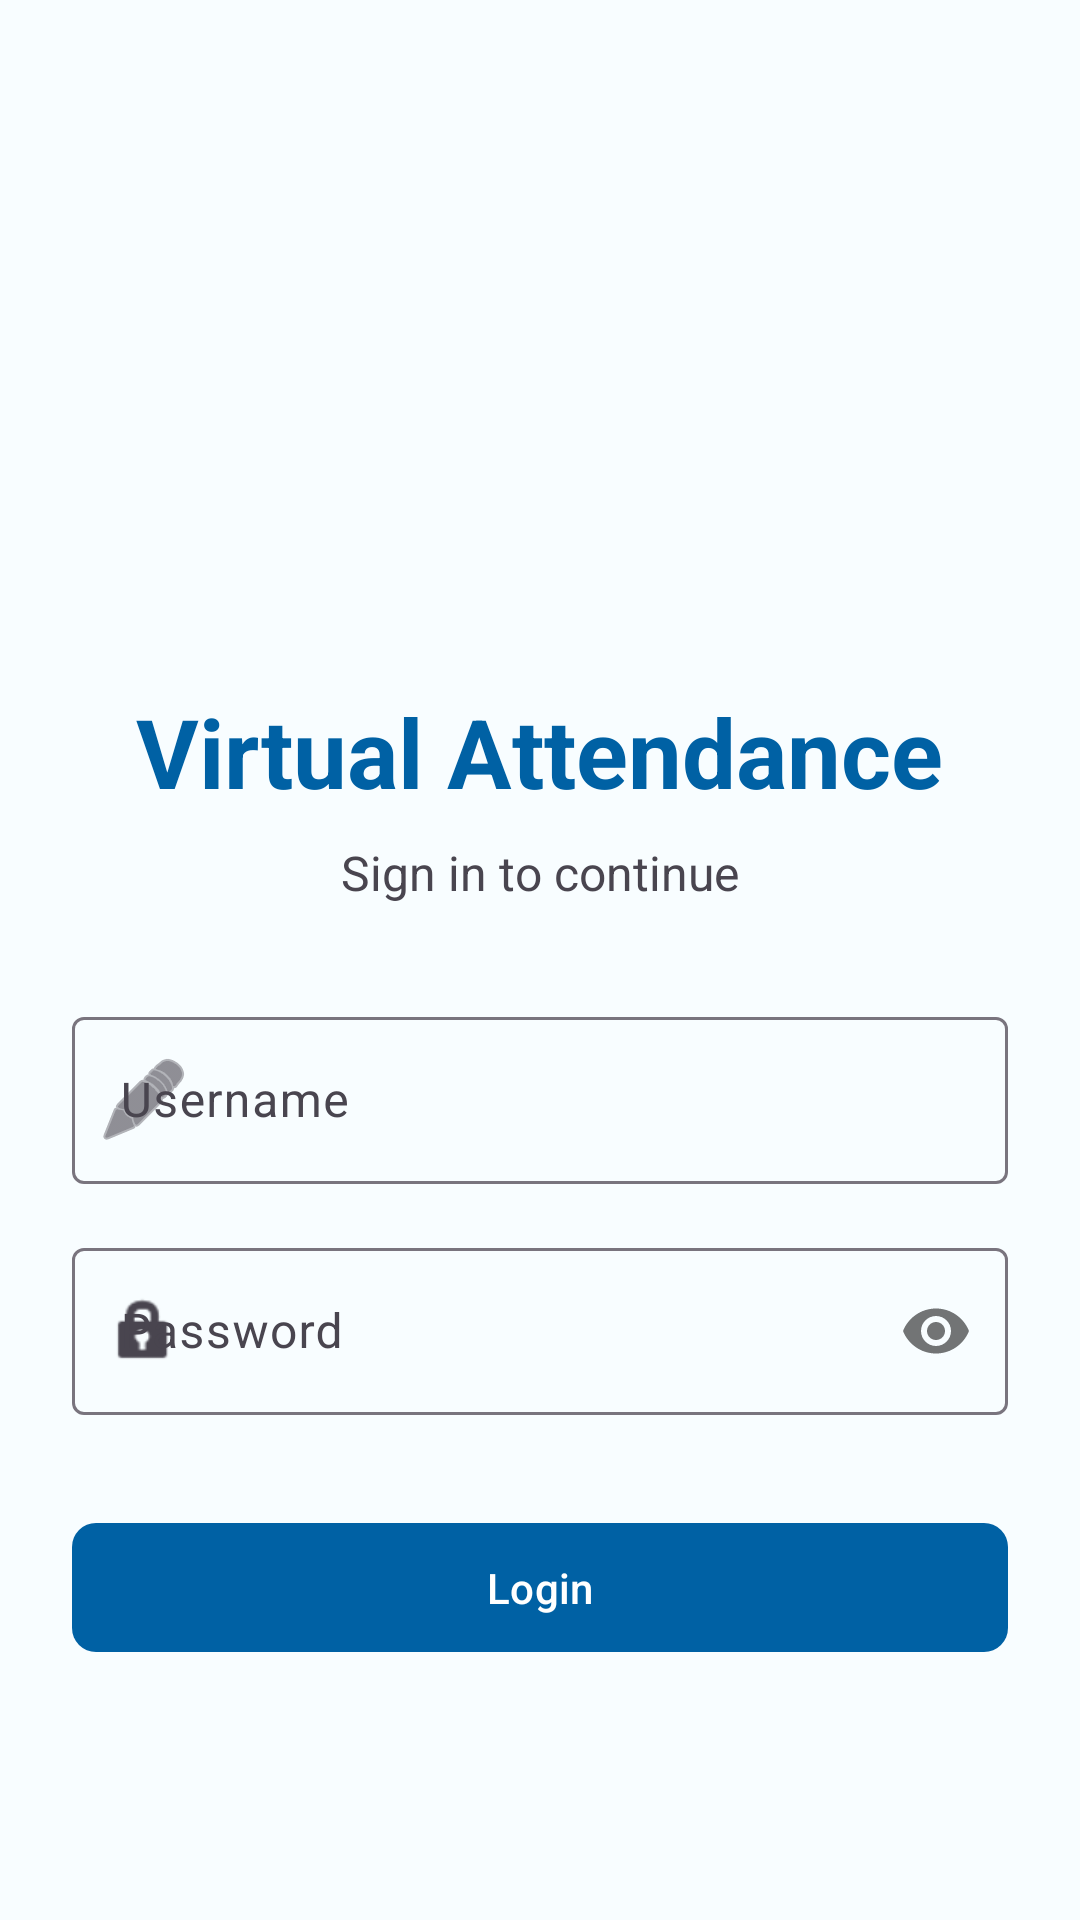

Layout XML and referenced resources for this Android screen:
<!-- AndroidManifest.xml: application theme Theme.V_Attendance -->
<!-- res/layout/activity_login.xml -->
<?xml version="1.0" encoding="utf-8"?>
<LinearLayout xmlns:android="http://schemas.android.com/apk/res/android"
    xmlns:app="http://schemas.android.com/apk/res-auto"
    android:layout_width="match_parent"
    android:layout_height="match_parent"
    android:orientation="vertical"
    android:gravity="center"
    android:padding="24dp"
    android:background="?android:attr/windowBackground">

    <ImageView
        android:layout_width="120dp"
        android:layout_height="120dp"
        android:src="@mipmap/ic_launcher"
        android:layout_marginBottom="24dp" />

    <TextView
        android:layout_width="wrap_content"
        android:layout_height="wrap_content"
        android:text="Virtual Attendance"
        android:textSize="32sp"
        android:textStyle="bold"
        android:textColor="?attr/colorPrimary"
        android:layout_marginBottom="8dp"/>

    <TextView
        android:layout_width="wrap_content"
        android:layout_height="wrap_content"
        android:text="Sign in to continue"
        android:textSize="16sp"
        android:textColor="?attr/colorOnSurfaceVariant"
        android:layout_marginBottom="32dp"/>

    <com.google.android.material.textfield.TextInputLayout
        android:layout_width="match_parent"
        android:layout_height="wrap_content"
        android:hint="Username"
        style="@style/Widget.Material3.TextInputLayout.OutlinedBox"
        app:startIconDrawable="@android:drawable/ic_menu_edit">

        <com.google.android.material.textfield.TextInputEditText
            android:id="@+id/etUsername"
            android:layout_width="match_parent"
            android:layout_height="wrap_content"
            android:inputType="text"/>
    </com.google.android.material.textfield.TextInputLayout>

    <com.google.android.material.textfield.TextInputLayout
        android:layout_width="match_parent"
        android:layout_height="wrap_content"
        android:hint="Password"
        android:layout_marginTop="16dp"
        style="@style/Widget.Material3.TextInputLayout.OutlinedBox"
        app:startIconDrawable="@android:drawable/ic_lock_idle_lock"
        app:passwordToggleEnabled="true">

        <com.google.android.material.textfield.TextInputEditText
            android:id="@+id/etPassword"
            android:layout_width="match_parent"
            android:layout_height="wrap_content"
            android:inputType="textPassword"/>
    </com.google.android.material.textfield.TextInputLayout>

    <com.google.android.material.button.MaterialButton
        android:id="@+id/btnLogin"
        android:layout_width="match_parent"
        android:layout_height="wrap_content"
        android:text="Login"
        android:layout_marginTop="32dp"
        android:padding="12dp"
        app:cornerRadius="8dp"
        style="@style/Widget.Material3.Button"/>

</LinearLayout>
<!-- resources referenced by this layout -->
<resources>
  <style name="Theme.V_Attendance" parent="Base.Theme.V_Attendance" />
  <style name="Base.Theme.V_Attendance" parent="Theme.Material3.DayNight.NoActionBar">
          
          <item name="colorPrimary">@color/primary</item>
          <item name="colorOnPrimary">@color/onPrimary</item>
          <item name="colorPrimaryContainer">@color/primaryContainer</item>
          <item name="colorOnPrimaryContainer">@color/onPrimaryContainer</item>
  
          <item name="colorSecondary">@color/secondary</item>
          <item name="colorOnSecondary">@color/onSecondary</item>
          <item name="colorSecondaryContainer">@color/secondaryContainer</item>
          <item name="colorOnSecondaryContainer">@color/onSecondaryContainer</item>
  
          <item name="colorTertiary">@color/tertiary</item>
          <item name="colorOnTertiary">@color/onTertiary</item>
          <item name="colorTertiaryContainer">@color/tertiaryContainer</item>
          <item name="colorOnTertiaryContainer">@color/onTertiaryContainer</item>
  
          <item name="colorError">@color/error</item>
          <item name="colorOnError">@color/onError</item>
          <item name="colorErrorContainer">@color/errorContainer</item>
          <item name="colorOnErrorContainer">@color/onErrorContainer</item>
  
          <item name="android:statusBarColor">?attr/colorPrimary</item>
          <item name="android:windowBackground">@color/surface</item>
      </style>
  <color name="primary">#0061A4</color>
  <color name="onPrimary">#FFFFFF</color>
  <color name="primaryContainer">#D1E4FF</color>
  <color name="onPrimaryContainer">#001D36</color>
  <color name="secondary">#535F70</color>
  <color name="onSecondary">#FFFFFF</color>
  <color name="secondaryContainer">#D7E3F7</color>
  <color name="onSecondaryContainer">#101C2B</color>
  <color name="tertiary">#2D6B5F</color>
  <color name="onTertiary">#FFFFFF</color>
  <color name="tertiaryContainer">#B0F2E3</color>
  <color name="onTertiaryContainer">#00201A</color>
  <color name="error">#BA1A1A</color>
  <color name="onError">#FFFFFF</color>
  <color name="errorContainer">#FFDAD6</color>
  <color name="onErrorContainer">#410002</color>
  <color name="surface">#F8FDFF</color>
</resources>
